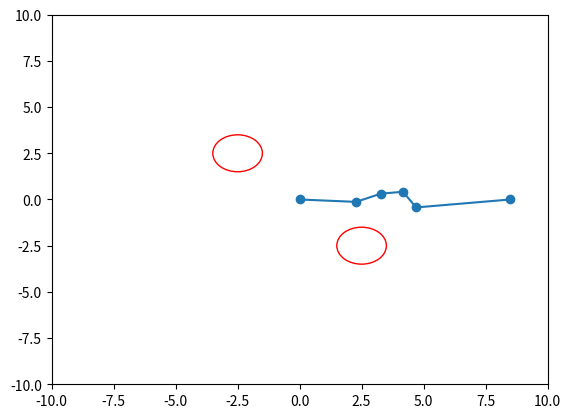
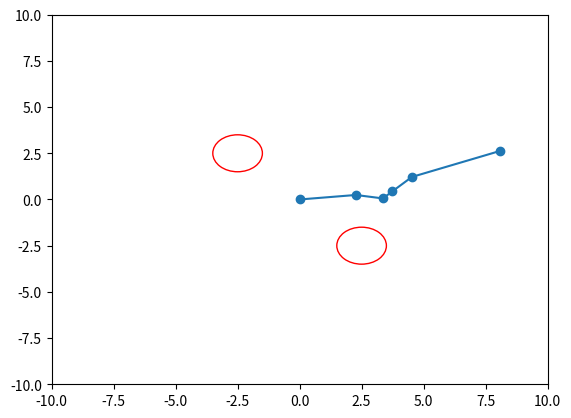
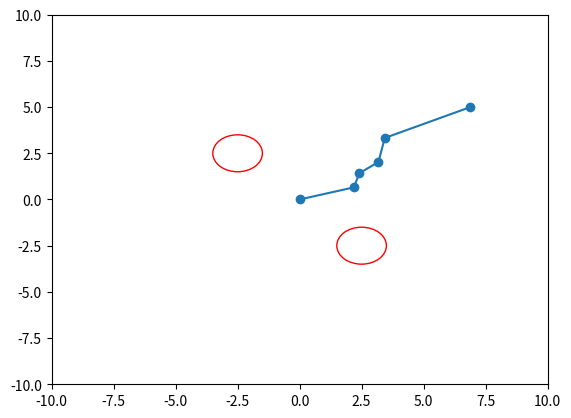
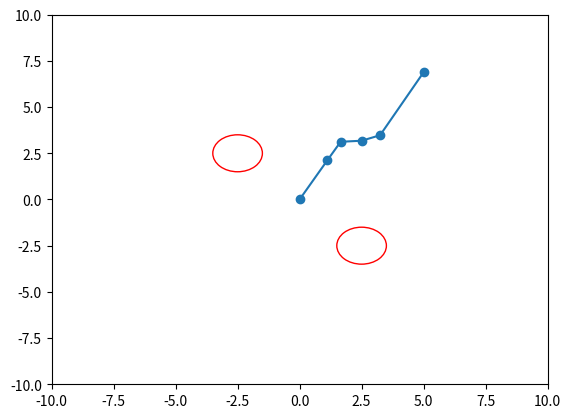
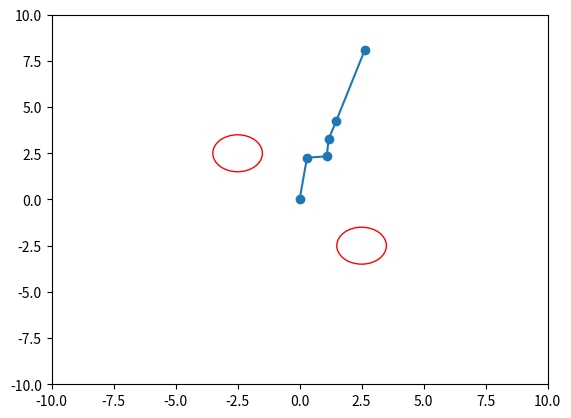
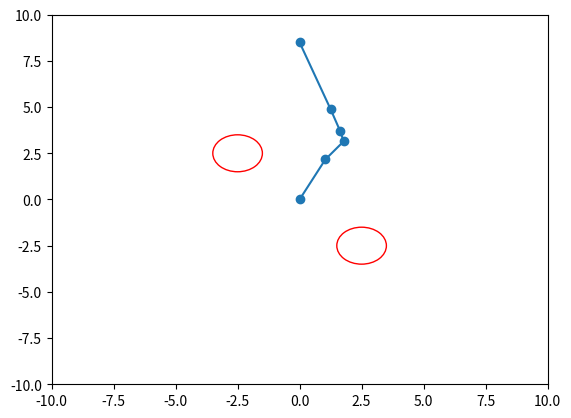
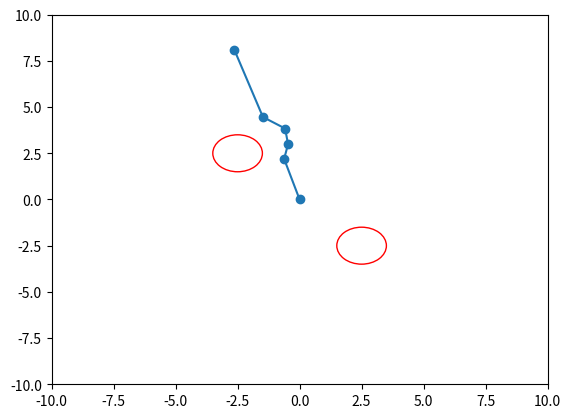
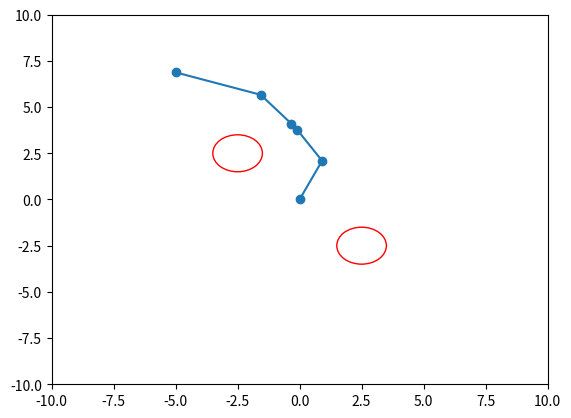
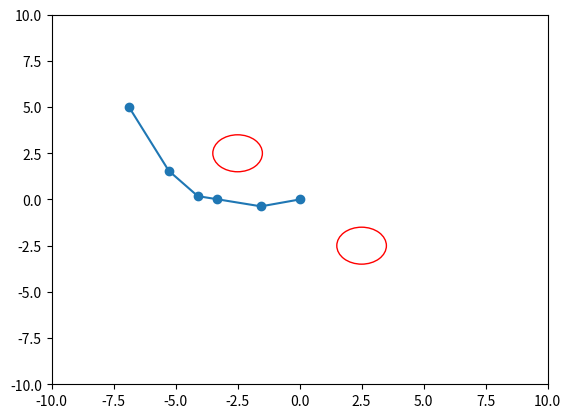
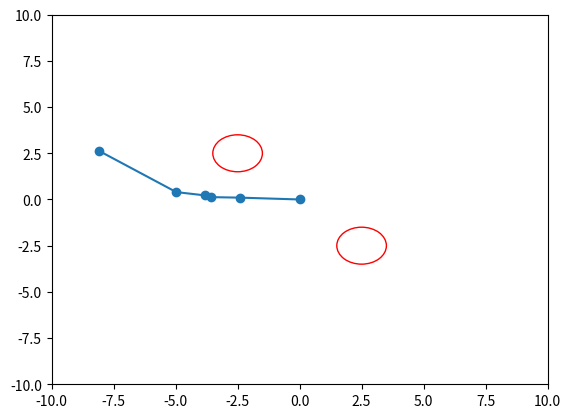
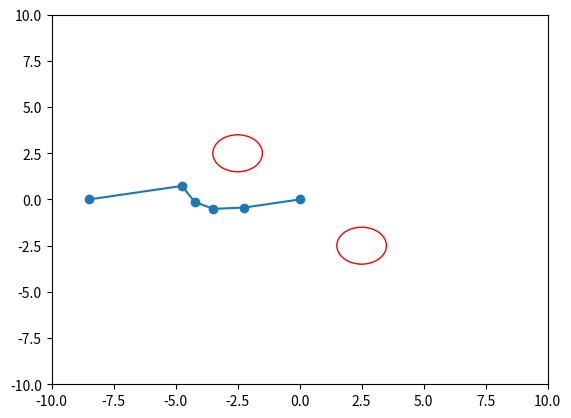
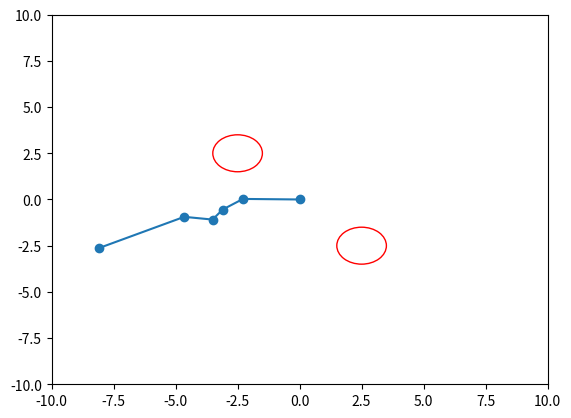
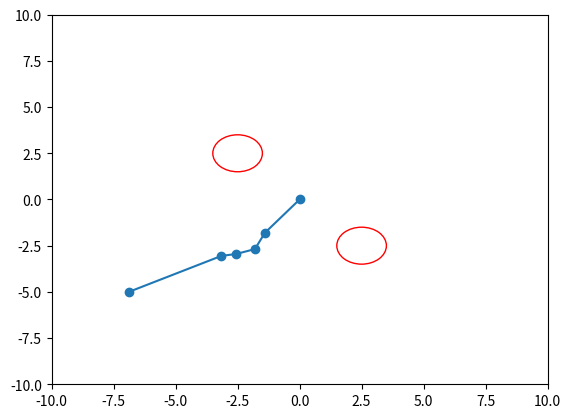
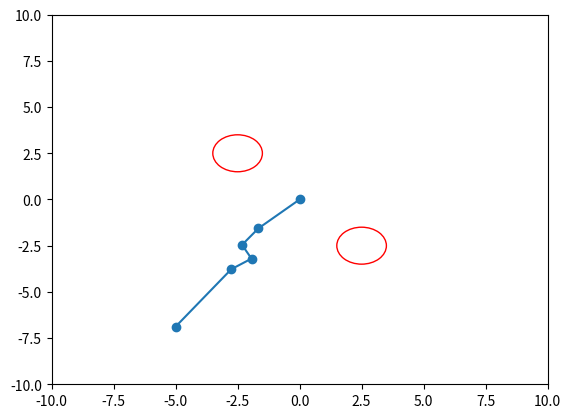
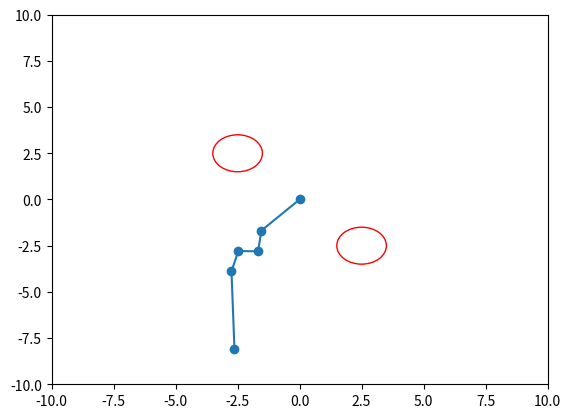
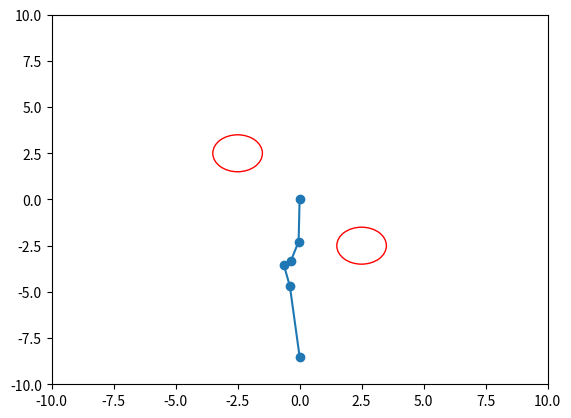

Python code for these plots, in order:
import math
import random
from matplotlib import pyplot as plt


class SE:
    def __init__(self):
        self.obstacle_list = [[2.5, -2.5, 1], [-2.5, 2.5, 1]]
        self.is_path_generated = False
    def obstacle(self, obstacle_list):
        self.obstacle_list = obstacle_list
    
    def obstacle_list(self):
        return self.obstacle_list
        

    def cost(self, now_x, now_y, t_x, t_y):
        distance_target = math.sqrt((t_x - now_x) ** 2 + (t_y - now_y) ** 2)
        collision_cost = 0
        for i in self.obstacle_list:
            if ((math.sqrt((i[0] - t_x) ** 2 + (i[1] - t_y) ** 2) - i[2]) ==0):
                collision_cost += 10000000
            else:
                collision_cost += 1 / (((i[0] - t_x) ** 2 + (i[1] - t_y) ** 2) - i[2])
        return distance_target + collision_cost

    def make_random_point(self, now_x, now_y, t_x, t_y):
        safe_radius = float('inf')
        for i in self.obstacle_list:
            distance_target = math.sqrt((i[0] - now_x) ** 2 + (i[1] - now_y) ** 2) - i[2]
            if distance_target < safe_radius:
                safe_radius = distance_target
        if ((math.sqrt((t_x - now_x) ** 2 + (t_y - now_y) ** 2))/2 < safe_radius):
            safe_radius = (math.sqrt((t_x - now_x) ** 2 + (t_y - now_y) ** 2))/2
        generate_list = []
        if safe_radius < 1:
            generate_circle_num = 5
        elif safe_radius < 1.5:
            generate_circle_num = 8
        elif safe_radius < 2.5:
            generate_circle_num = 12
        elif safe_radius < 4:
            generate_circle_num = 18
        else:
            generate_circle_num = 30

        for _ in range(generate_circle_num):
            if 10 * safe_radius < 1:
                continue
            to_r = random.randint(0, int(10 * safe_radius)) / 5.0
            if to_r > safe_radius:
                to_r = safe_radius * 0.9
            theta = math.atan2(t_y - now_y, t_x - now_x)
            theta += (random.randint(0, 210) + 1) / 100.0 - math.pi / 3
            generate_list.append([now_x + to_r * math.cos(theta), now_y + to_r * math.sin(theta)])

        return generate_list

    def make_path3(self, now_x, now_y, t_x, t_y, path_list, num, depth):
        path_list1 = self.make_random_point(now_x, now_y, t_x, t_y)
        path_list2 = self.make_random_point(t_x, t_y, now_x, now_y)

        if num > depth:
            return
        if min(len(path_list1), len(path_list2)) <= 1:
            return
        for i in range(min(len(path_list1), len(path_list2)) - 1):
            self.make_path3(path_list1[i][0], path_list1[i][1], path_list2[i][0], path_list2[i][1], path_list, num + 1, depth)
            if self.is_path_generated:
                path_list.insert(0, [path_list1[i][0], path_list1[i][1]])
                path_list.append([path_list2[i][0], path_list2[i][1]])
                return

        if math.sqrt((now_x - t_x) ** 2 + (now_y - t_y) ** 2) < 1:
            self.is_path_generated = True

    def make_total_path(self, now_x, now_y, t_x, t_y, path_list):
        self.make_path3(now_x, now_y, t_x, t_y, path_list, 0, 1)
        if len(path_list) == 0:
            self.make_path3(now_x, now_y, t_x, t_y, path_list, 0, 2)
        if len(path_list) == 0:
            self.make_path3(now_x, now_y, t_x, t_y, path_list, 0, 3)

        for i in path_list:
            pass
            # print("생성된 좌표 :", i[0], ",", i[1])
    def make_final_path(self, now_x, now_y, target_x, target_y):
        total_path_list = []

        for _ in range(20):
            path_list = []
            se1 = SE()
            se1.make_total_path(now_x, now_y, target_x, target_y, path_list)
            if len(path_list) != 0:
                total_path_list.append(path_list)
        for_cost_function = SE()

        minimum_cost = float('inf')
        cost_path = 0
        final_path = []

        for i in total_path_list:
            if len(i) <= 1:
                continue
            for j in range(len(i) - 1):
                cost_path += for_cost_function.cost(i[j][0], i[j][1], i[j + 1][0], i[j + 1][1])
            if cost_path < minimum_cost:
                minimum_cost = cost_path
                final_path = i
            cost_path = 0

        for i in final_path:
            print("to waypoint :", i[0], ",", i[1])
        return final_path
    
se1 = SE()
now_x = 10
now_y = -10
pi = math.pi
theta = 0
start_list = []
mission_r = 8.5
while(theta<2*pi):
    start_list.append([mission_r*math.cos(theta), mission_r*math.sin(theta)])
    theta += 2*pi*(1/20)

for start in start_list:
    now_x = start[0]
    now_y = start[1]
    t_x = 0
    t_y = 0
    final_path = se1.make_final_path(now_x,now_y, t_x, t_y)
    x_list = []
    y_list = []
    x_list.append(now_x)
    y_list.append(now_y)

    for i in final_path:
        x_list.append(i[0])
        y_list.append(i[1])
    x_list.append(t_x)
    y_list.append(t_y)
    figure, axes = plt.subplots()
    for j in se1.obstacle_list:
        draw_circle = plt.Circle((j[0], j[1]), j[2], fill=False, color = 'red')
        axes.add_artist(draw_circle)
    plt.xlim([-10,10])
    plt.ylim([-10,10])
    plt.scatter(x_list, y_list)
    plt.plot(x_list, y_list)